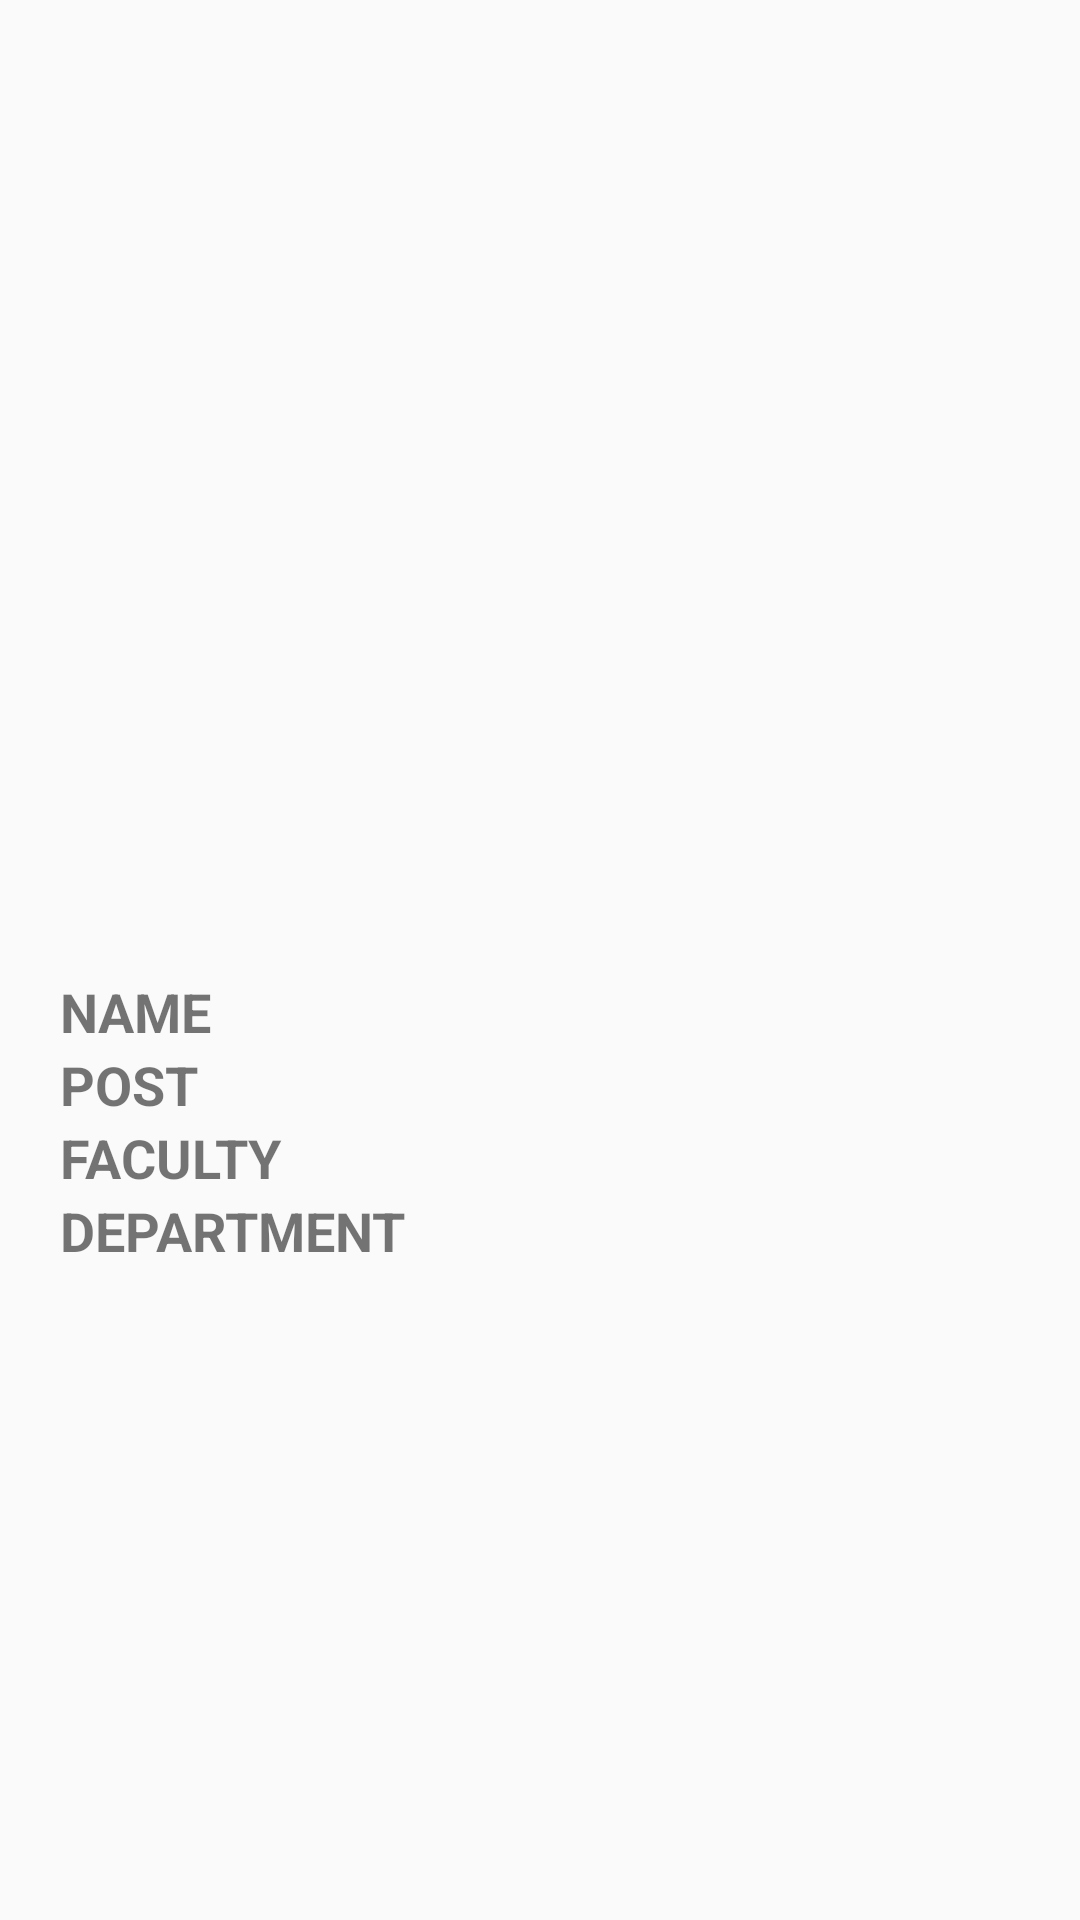

Write the Android layout XML for this screen, with the resource values it uses.
<!-- AndroidManifest.xml: application theme AppTheme -->
<!-- res/layout/layout_main.xml -->
<?xml version="1.0" encoding="utf-8"?>
<RelativeLayout xmlns:android="http://schemas.android.com/apk/res/android"
    xmlns:app="http://schemas.android.com/apk/res-auto"
    android:layout_width="match_parent" android:layout_height="match_parent">

    <ImageView
        android:id="@+id/limage"
        android:layout_width="wrap_content"
        android:layout_height="275dp"
        android:layout_alignParentLeft="true"
        android:layout_alignParentStart="true"
        android:layout_alignParentTop="true"
        android:layout_marginTop="10dp"
        app:srcCompat="@drawable/user" />

    <GridLayout
        android:layout_width="match_parent"
        android:layout_height="match_parent"
        android:layout_below="@+id/limage"
        android:layout_centerHorizontal="true"
        android:layout_marginTop="25dp"
        android:columnCount="2"
        android:paddingStart="20dp"
        android:paddingLeft="20dp"
        android:paddingTop="15dp"
        android:rowCount="4">

        <TextView
            android:id="@+id/ename"
            android:layout_width="wrap_content"
            android:layout_height="wrap_content"
            android:text="NAME"
            android:textSize="18sp"
            android:textStyle="bold" />

        <TextView
            android:id="@+id/tname"
            android:layout_width="wrap_content"
            android:layout_height="wrap_content"
            android:textSize="18sp" />

        <TextView
            android:id="@+id/epost"
            android:layout_width="wrap_content"
            android:layout_height="wrap_content"
            android:text="POST"
            android:textSize="18sp"
            android:textStyle="bold" />

        <TextView
            android:id="@+id/tpost"
            android:layout_width="wrap_content"
            android:layout_height="wrap_content"
            android:textSize="18sp" />

        <TextView
            android:id="@+id/efacl"
            android:layout_width="wrap_content"
            android:layout_height="wrap_content"
            android:text="FACULTY"
            android:textSize="18sp"
            android:textStyle="bold" />

        <TextView
            android:id="@+id/tfacl"
            android:layout_width="wrap_content"
            android:layout_height="wrap_content"
            android:textSize="18sp" />

        <TextView
            android:id="@+id/edept"
            android:layout_width="wrap_content"
            android:layout_height="wrap_content"
            android:text="DEPARTMENT"
            android:textSize="18sp"
            android:textStyle="bold" />

        <TextView
            android:id="@+id/tdept"
            android:layout_width="wrap_content"
            android:layout_height="wrap_content"
            android:textSize="18sp" />
    </GridLayout>
</RelativeLayout>
<!-- resources referenced by this layout -->
<resources>
  <style name="AppTheme" parent="Theme.AppCompat.Light.DarkActionBar">
          
          <item name="colorPrimary">@color/colorPrimary</item>
          <item name="colorPrimaryDark">@color/colorPrimaryDark</item>
          <item name="colorAccent">@color/colorAccent</item>
      </style>
  <!-- not gathered from this repository: default colours our renderer supplied (Android Studio template values) -->
  <color name="colorPrimary">#FF6200EE</color>
  <color name="colorPrimaryDark">#FF3700B3</color>
  <color name="colorAccent">#FF03DAC5</color>
</resources>
